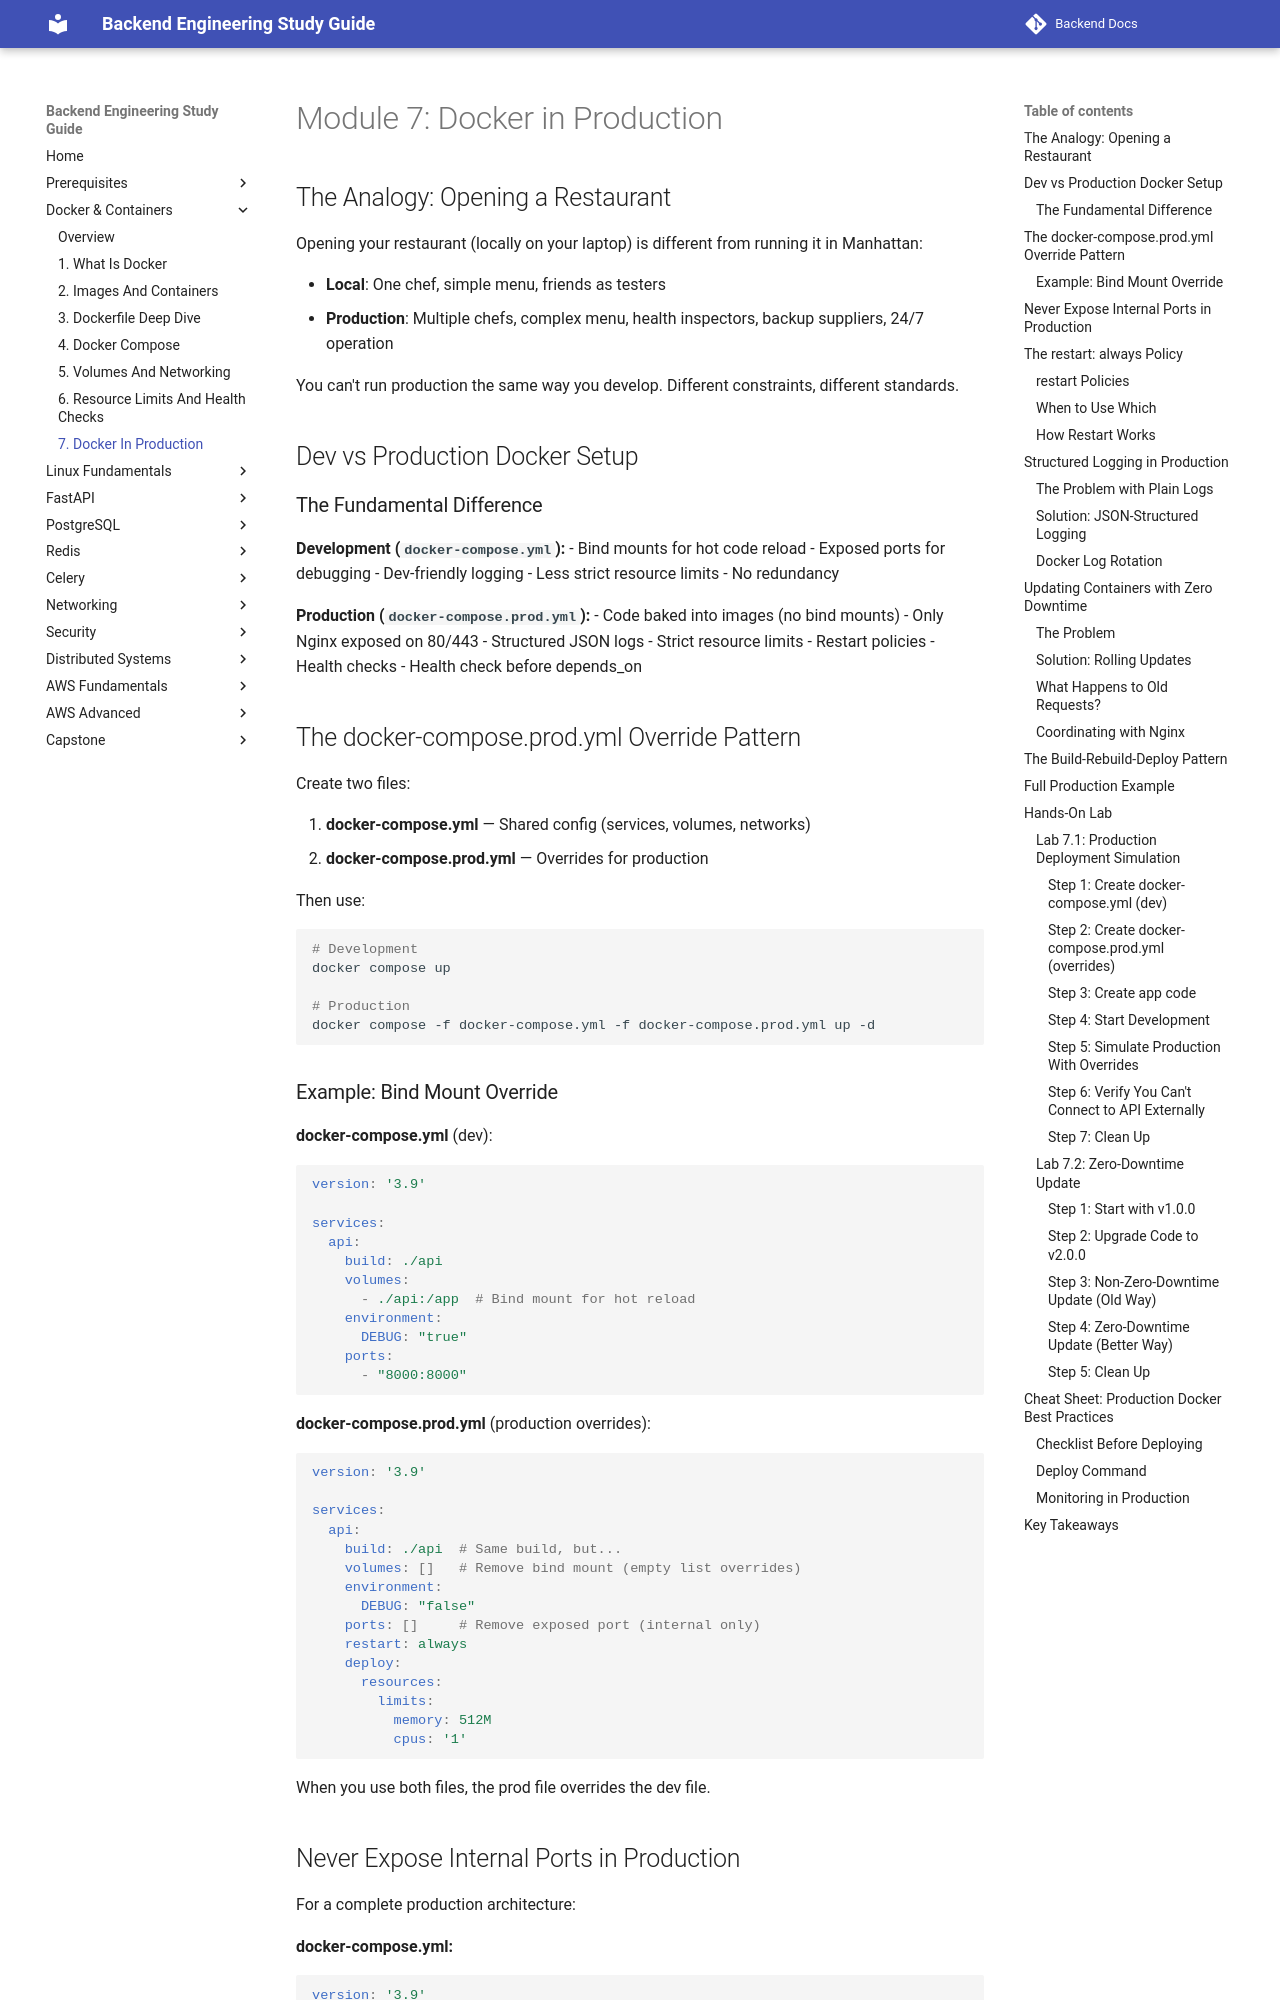

repository: aabdelmotalib/Backend-Docs · page: docker/07-docker-in-production.html · generator: mkdocs

# Module 7: Docker in Production

## The Analogy: Opening a Restaurant

Opening your restaurant (locally on your laptop) is different from running it in Manhattan:

- **Local**: One chef, simple menu, friends as testers
- **Production**: Multiple chefs, complex menu, health inspectors, backup suppliers, 24/7 operation

You can't run production the same way you develop. Different constraints, different standards.

## Dev vs Production Docker Setup

### The Fundamental Difference

**Development (`docker-compose.yml`):**
- Bind mounts for hot code reload
- Exposed ports for debugging
- Dev-friendly logging
- Less strict resource limits
- No redundancy

**Production (`docker-compose.prod.yml`):**
- Code baked into images (no bind mounts)
- Only Nginx exposed on 80/443
- Structured JSON logs
- Strict resource limits
- Restart policies
- Health checks
- Health check before depends_on

## The docker-compose.prod.yml Override Pattern

Create two files:

1. **docker-compose.yml** — Shared config (services, volumes, networks)
2. **docker-compose.prod.yml** — Overrides for production

Then use:

```bash
# Development
docker compose up

# Production
docker compose -f docker-compose.yml -f docker-compose.prod.yml up -d
```

### Example: Bind Mount Override

**docker-compose.yml** (dev):

```yaml
version: '3.9'

services:
  api:
    build: ./api
    volumes:
      - ./api:/app  # Bind mount for hot reload
    environment:
      DEBUG: "true"
    ports:
      - "8000:8000"
```

**docker-compose.prod.yml** (production overrides):

```yaml
version: '3.9'

services:
  api:
    build: ./api  # Same build, but...
    volumes: []   # Remove bind mount (empty list overrides)
    environment:
      DEBUG: "false"
    ports: []     # Remove exposed port (internal only)
    restart: always
    deploy:
      resources:
        limits:
          memory: 512M
          cpus: '1'
```

When you use both files, the prod file overrides the dev file.
